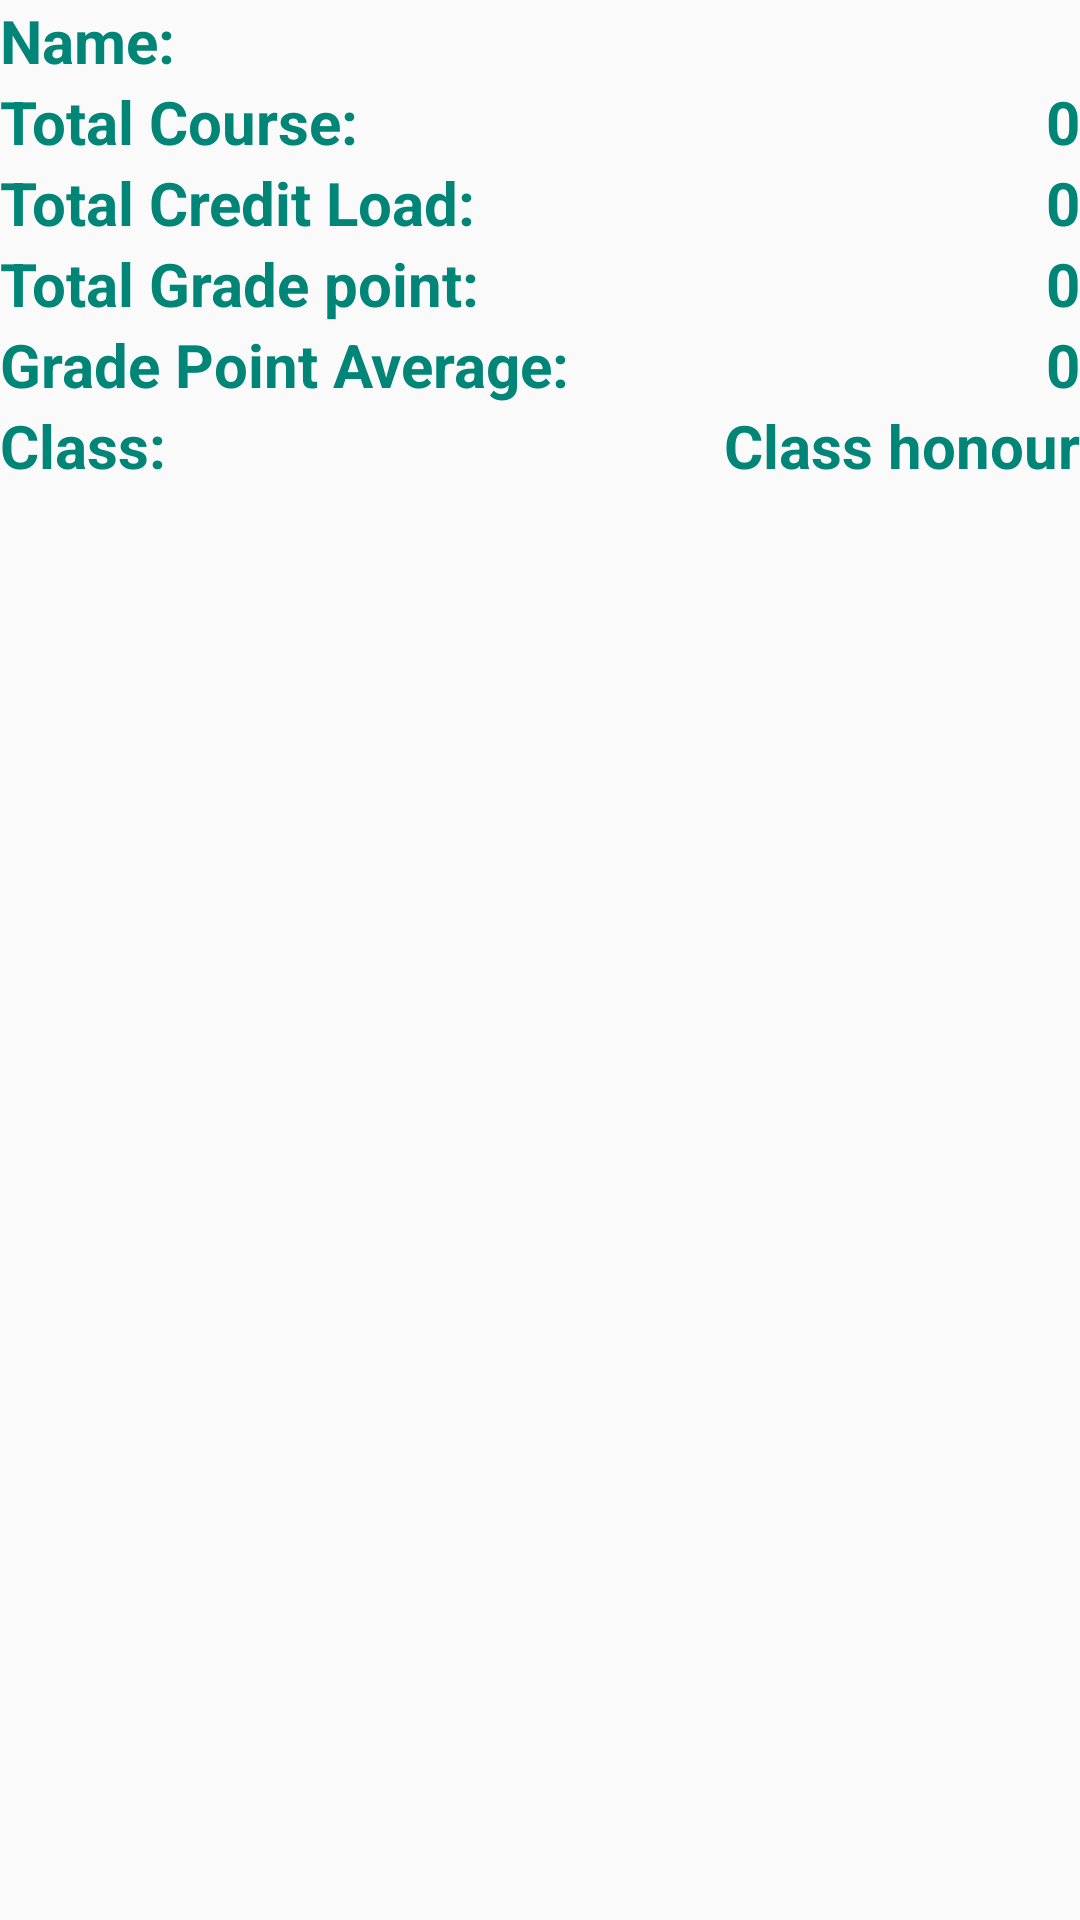

Reconstruct the res/layout file that produces this screen, plus the resources it refers to.
<!-- AndroidManifest.xml: application theme AppTheme -->
<!-- res/layout/activity_view_gpa.xml -->
<?xml version="1.0" encoding="utf-8"?>

<LinearLayout xmlns:android="http://schemas.android.com/apk/res/android"
    xmlns:tools="http://schemas.android.com/tools"
    android:layout_width="match_parent"
    android:layout_height="match_parent"
    android:orientation="vertical"
    tools:context=".ViewGPAActivity">

    <LinearLayout
        android:layout_width="match_parent"
        android:layout_height="match_parent"
        android:orientation="vertical">

        <LinearLayout
            android:layout_width="match_parent"
            android:layout_height="wrap_content"
            android:layout_margin="@dimen/bottom_text_size"
            android:orientation="horizontal">

            <TextView
                android:layout_width="wrap_content"
                android:layout_height="wrap_content"
                android:layout_gravity="center"
                android:text="Name: "
                android:textColor="@color/colorPrimary"
                android:textSize="20sp" />

            <TextView
                android:id="@+id/namGPA"
                android:layout_width="wrap_content"
                android:layout_height="wrap_content"
                android:layout_gravity="center"
                android:layout_weight="2"
                android:text=""
                android:textColor="@color/colorPrimary"
                android:textSize="20sp" />


        </LinearLayout>

        <LinearLayout
            android:layout_width="match_parent"
            android:layout_height="wrap_content"
            android:layout_margin="@dimen/bottom_text_size"
            android:orientation="horizontal">


            <TextView
                android:layout_width="wrap_content"
                android:layout_height="wrap_content"
                android:layout_gravity="center"
                android:text="Total Course: "
                android:textColor="@color/colorPrimary"
                android:textSize="20sp" />

            <TextView
                android:id="@+id/tot_course"
                android:layout_width="wrap_content"
                android:layout_height="wrap_content"
                android:layout_gravity="center"
                android:layout_weight="2"
                android:text="0"
                android:textAlignment="textEnd"
                android:textColor="@color/colorPrimary"
                android:textSize="20sp"
                tools:ignore="RtlCompat" />


        </LinearLayout>
        <LinearLayout
            android:layout_width="match_parent"
            android:layout_height="wrap_content"
            android:layout_margin="@dimen/bottom_text_size"
            android:orientation="horizontal">


            <TextView
                android:layout_width="wrap_content"
                android:layout_height="wrap_content"
                android:layout_gravity="center"
                android:text="Total Credit Load: "
                android:textColor="@color/colorPrimary"
                android:textSize="20sp" />

            <TextView
                android:id="@+id/tcl"
                android:layout_width="wrap_content"
                android:layout_height="wrap_content"
                android:layout_gravity="center"
                android:layout_weight="2"
                android:text="0"
                android:textAlignment="textEnd"
                android:textColor="@color/colorPrimary"
                android:textSize="20sp"
                tools:ignore="RtlCompat" />


        </LinearLayout>

        <LinearLayout
            android:layout_width="match_parent"
            android:layout_height="wrap_content"
            android:layout_margin="@dimen/bottom_text_size"
            android:orientation="horizontal">


            <TextView
                android:layout_width="wrap_content"
                android:layout_height="wrap_content"
                android:layout_gravity="center"
                android:text="Total Grade point: "
                android:textColor="@color/colorPrimary"
                android:textSize="20sp" />

            <TextView
                android:id="@+id/tgp"
                android:layout_width="347dp"
                android:layout_height="wrap_content"
                android:layout_gravity="center"
                android:layout_weight="2"
                android:text="0"
                android:textAlignment="textEnd"
                android:textColor="@color/colorPrimary"
                android:textSize="20sp"
                tools:ignore="RtlCompat" />


        </LinearLayout>

        <LinearLayout
            android:layout_width="match_parent"
            android:layout_height="wrap_content"
            android:layout_margin="@dimen/bottom_text_size"
            android:orientation="horizontal">


            <TextView
                android:layout_width="wrap_content"
                android:layout_height="wrap_content"
                android:layout_gravity="center"
                android:text="Grade Point Average: "
                android:textColor="@color/colorPrimary"
                android:textSize="20sp" />

            <TextView
                android:id="@+id/gpa"
                android:layout_width="347dp"
                android:layout_height="wrap_content"
                android:layout_gravity="center"
                android:layout_weight="2"
                android:text="0"
                android:textAlignment="textEnd"
                android:textColor="@color/colorPrimary"
                android:textSize="20sp"
                tools:ignore="RtlCompat" />


        </LinearLayout>

        <LinearLayout
            android:layout_width="match_parent"
            android:layout_height="wrap_content"
            android:layout_margin="@dimen/bottom_text_size"
            android:orientation="horizontal">


            <TextView
                android:layout_width="wrap_content"
                android:layout_height="wrap_content"
                android:layout_gravity="center"
                android:text="Class: "
                android:textColor="@color/colorPrimary"
                android:textSize="20sp" />

            <TextView
                android:id="@+id/honor"
                android:layout_width="347dp"
                android:layout_height="wrap_content"
                android:layout_gravity="center"
                android:layout_weight="2"
                android:text="Class honour"
                android:textAlignment="textEnd"
                android:textColor="@color/colorPrimary"
                android:textSize="20sp"
                tools:ignore="RtlCompat" />


        </LinearLayout>














    </LinearLayout>

</LinearLayout>
<!-- resources referenced by this layout -->
<resources>
  <color name="colorPrimary">#008577</color>
  <!-- drawable back4 (drawable) -->
  <?xml version="1.0" encoding="utf-8"?>
  
  <shape xmlns:android="http://schemas.android.com/apk/res/android"
      android:shape="rectangle">
      <stroke
          android:width="0dp"
          android:color="#444444" />
      <gradient
          android:angle="0"
          android:endColor="@color/colorPrimaryDark"
          android:startColor="@color/colorPrimary" />
      <corners
          android:bottomLeftRadius="7dp"
          android:bottomRightRadius="7dp"
          android:radius="4dp"
          android:topLeftRadius="7dp"
          android:topRightRadius="7dp" />
      <solid>
  
      </solid>
  
  </shape>
  <style name="AppTheme" parent="Theme.AppCompat.Light.DarkActionBar">
          
          <item name="colorPrimary">@color/colorPrimary</item>
          <item name="colorPrimaryDark">@color/colorPrimaryDark</item>
          <item name="colorAccent">@color/colorAccent</item>
          <item name="android:textColorSecondary">#ffff</item>
          <item name="android:color">#ffff</item>
          <item name="android:textAppearance">@android:style/TextAppearance.DeviceDefault</item>
          <item name="android:textStyle">bold</item>
  
  
      </style>
  <color name="colorPrimaryDark">#00574B</color>
  <color name="colorAccent">#008577</color>
</resources>
